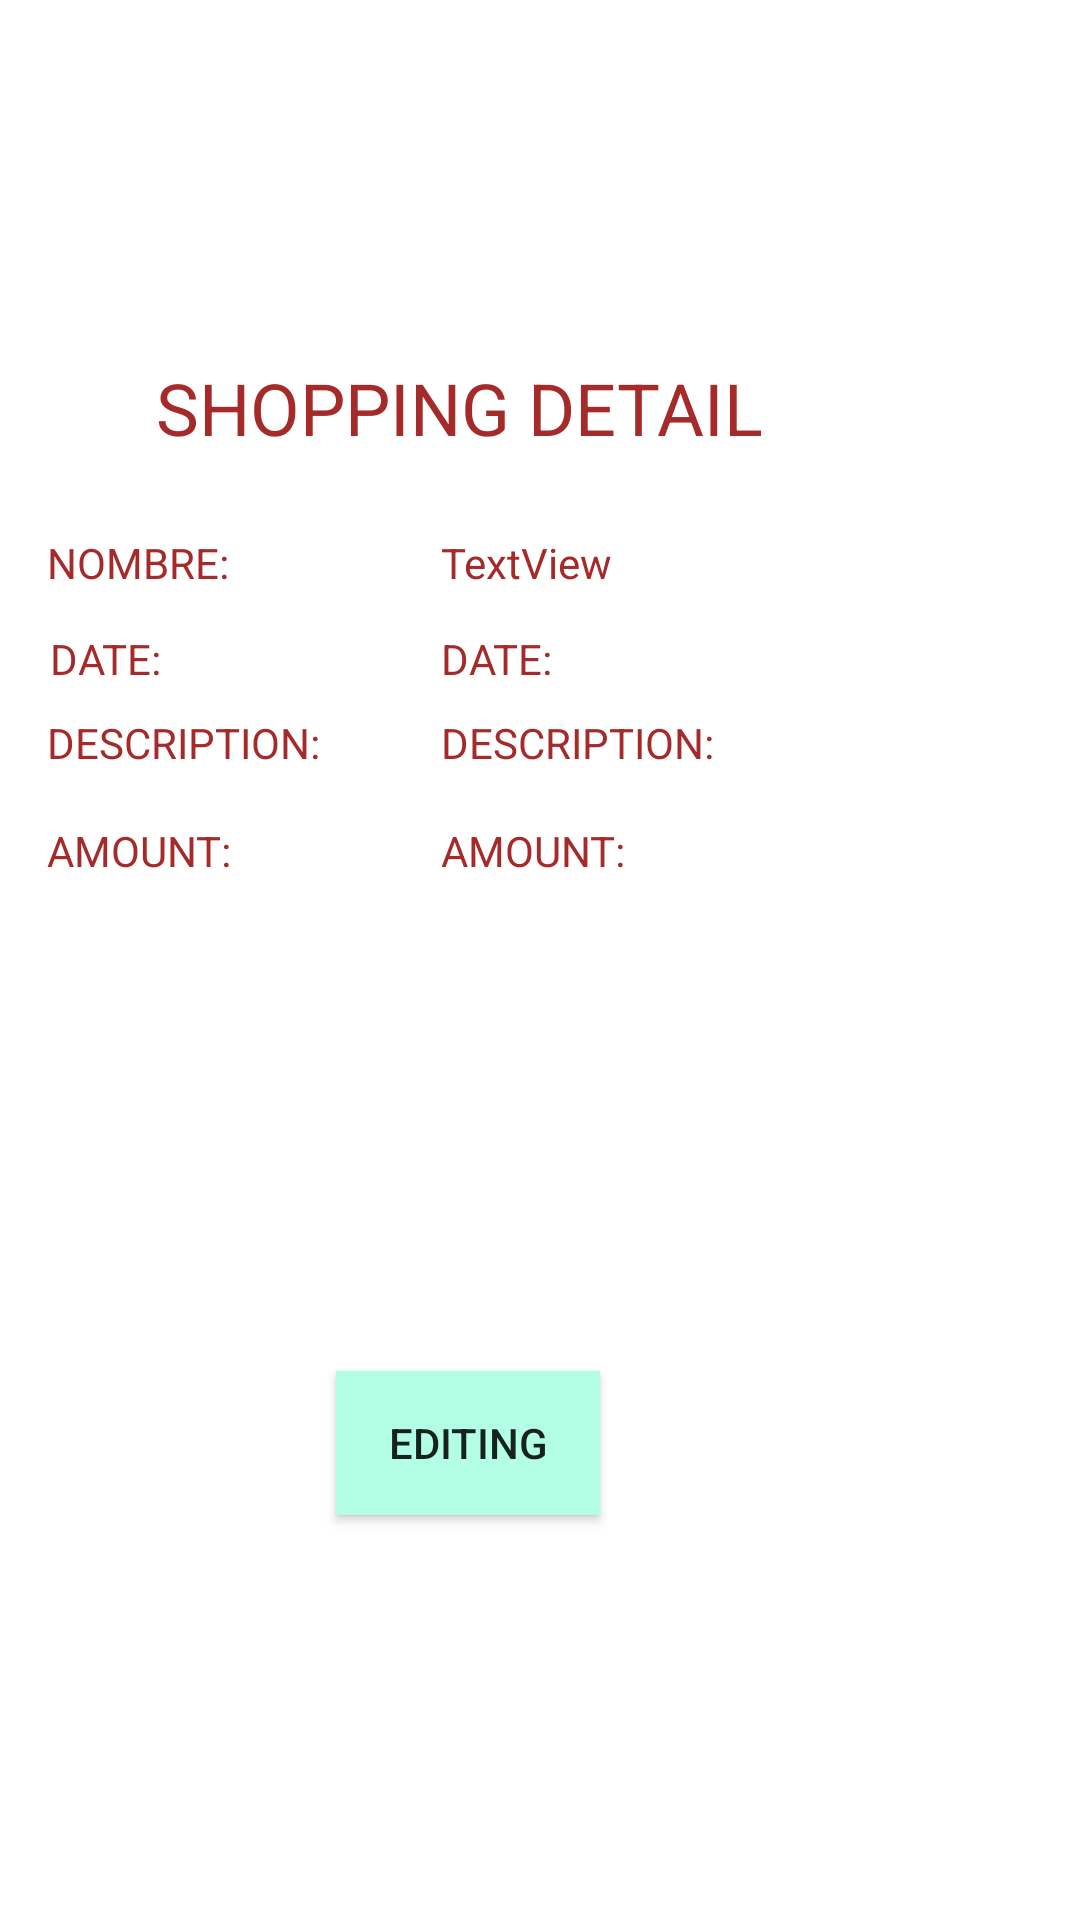

Reconstruct the res/layout file that produces this screen, plus the resources it refers to.
<!-- AndroidManifest.xml: application theme AppTheme -->
<!-- res/layout/fragment_listado_detalle.xml -->
<?xml version="1.0" encoding="utf-8"?>
<androidx.constraintlayout.widget.ConstraintLayout xmlns:android="http://schemas.android.com/apk/res/android"
    xmlns:app="http://schemas.android.com/apk/res-auto"
    xmlns:tools="http://schemas.android.com/tools"
    android:id="@+id/frameLayout2"
    android:layout_width="match_parent"
    android:layout_height="match_parent"
    android:background="@drawable/control"
    tools:context=".fragment.ListadoDetalleFragment">

    <androidx.constraintlayout.widget.Guideline
        android:id="@+id/guideline9"
        android:layout_width="wrap_content"
        android:layout_height="wrap_content"
        android:orientation="horizontal"
        app:layout_constraintGuide_begin="170dp" />

    <androidx.constraintlayout.widget.Guideline
        android:id="@+id/guideline10"
        android:layout_width="wrap_content"
        android:layout_height="wrap_content"
        android:orientation="horizontal"
        app:layout_constraintGuide_begin="195dp" />

    <androidx.constraintlayout.widget.Guideline
        android:id="@+id/guideline11"
        android:layout_width="wrap_content"
        android:layout_height="wrap_content"
        android:orientation="horizontal"
        app:layout_constraintGuide_begin="237dp" />

    <androidx.constraintlayout.widget.Guideline
        android:id="@+id/guideline13"
        android:layout_width="wrap_content"
        android:layout_height="wrap_content"
        android:orientation="horizontal"
        app:layout_constraintGuide_begin="265dp" />

    <androidx.constraintlayout.widget.Guideline
        android:id="@+id/guideline14"
        android:layout_width="wrap_content"
        android:layout_height="wrap_content"
        android:orientation="horizontal"
        app:layout_constraintGuide_begin="301dp" />

    <androidx.constraintlayout.widget.Guideline
        android:id="@+id/guideline15"
        android:layout_width="wrap_content"
        android:layout_height="wrap_content"
        android:orientation="horizontal"
        app:layout_constraintGuide_begin="437dp" />

    <androidx.constraintlayout.widget.Guideline
        android:id="@+id/guideline2"
        android:layout_width="wrap_content"
        android:layout_height="wrap_content"
        android:orientation="vertical"
        app:layout_constraintGuide_begin="139dp" />

    <TextView
        android:id="@+id/textView13"
        android:layout_width="wrap_content"
        android:layout_height="wrap_content"
        android:layout_marginStart="8dp"
        android:layout_marginLeft="8dp"
        android:layout_marginTop="8dp"
        android:layout_marginBottom="8dp"
        android:text="@string/fecha"
        android:textColor="@color/brown"
        app:layout_constraintBottom_toTopOf="@+id/guideline11"
        app:layout_constraintEnd_toStartOf="@+id/guideline2"
        app:layout_constraintHorizontal_bias="0.093"
        app:layout_constraintStart_toStartOf="parent"
        app:layout_constraintTop_toTopOf="@+id/guideline10"
        app:layout_constraintVertical_bias="1.0" />

    <TextView
        android:id="@+id/textView20"
        android:layout_width="wrap_content"
        android:layout_height="wrap_content"
        android:layout_marginStart="8dp"
        android:layout_marginLeft="8dp"
        android:layout_marginTop="8dp"
        android:layout_marginBottom="8dp"
        android:gravity="center"
        android:text="@string/detalleProducto"
        android:textColor="@color/brown"
        android:textSize="24sp"
        app:layout_constraintBottom_toTopOf="@+id/textView17"
        app:layout_constraintEnd_toEndOf="parent"
        app:layout_constraintHorizontal_bias="0.294"
        app:layout_constraintStart_toStartOf="parent"
        app:layout_constraintTop_toTopOf="parent"
        app:layout_constraintVertical_bias="0.861" />

    <TextView
        android:id="@+id/textView17"
        android:layout_width="wrap_content"
        android:layout_height="wrap_content"
        android:layout_marginStart="8dp"
        android:layout_marginLeft="8dp"
        android:layout_marginTop="8dp"
        android:layout_marginBottom="8dp"
        android:text="@string/nombre"
        android:textColor="@color/brown"
        app:layout_constraintBottom_toTopOf="@+id/guideline10"
        app:layout_constraintEnd_toStartOf="@+id/guideline2"
        app:layout_constraintHorizontal_bias="0.109"
        app:layout_constraintStart_toStartOf="parent"
        app:layout_constraintTop_toTopOf="@+id/guideline9"
        app:layout_constraintVertical_bias="0.0" />

    <TextView
        android:id="@+id/idDetalleNombre"
        android:layout_width="wrap_content"
        android:layout_height="19dp"
        android:layout_marginStart="8dp"
        android:layout_marginLeft="8dp"
        android:layout_marginTop="8dp"
        android:layout_marginBottom="8dp"
        android:text="TextView"
        android:textColor="@color/brown"
        app:layout_constraintBottom_toTopOf="@+id/guideline10"
        app:layout_constraintEnd_toEndOf="parent"
        app:layout_constraintHorizontal_bias="0.0"
        app:layout_constraintStart_toStartOf="@+id/guideline2"
        app:layout_constraintTop_toTopOf="@+id/guideline9"
        app:layout_constraintVertical_bias="0.0" />

    <TextView
        android:id="@+id/textView2"
        android:layout_width="wrap_content"
        android:layout_height="wrap_content"
        android:layout_marginStart="8dp"
        android:layout_marginLeft="8dp"
        android:layout_marginEnd="8dp"
        android:layout_marginRight="8dp"
        android:layout_marginBottom="8dp"
        android:text="@string/descripcion"
        android:textColor="@color/brown"
        app:layout_constraintBottom_toTopOf="@+id/guideline13"
        app:layout_constraintEnd_toStartOf="@+id/guideline2"
        app:layout_constraintHorizontal_bias="0.235"
        app:layout_constraintStart_toStartOf="parent" />

    <TextView
        android:id="@+id/idDetalleDescripcion"
        android:layout_width="wrap_content"
        android:layout_height="wrap_content"
        android:layout_marginStart="8dp"
        android:layout_marginLeft="8dp"
        android:layout_marginEnd="8dp"
        android:layout_marginRight="8dp"
        android:layout_marginBottom="8dp"
        android:text="@string/descripcion"
        android:textColor="@color/brown"
        app:layout_constraintBottom_toTopOf="@+id/guideline13"
        app:layout_constraintEnd_toEndOf="parent"
        app:layout_constraintHorizontal_bias="0.0"
        app:layout_constraintStart_toStartOf="@+id/guideline2" />

    <TextView
        android:id="@+id/textView9"
        android:layout_width="wrap_content"
        android:layout_height="wrap_content"
        android:layout_marginStart="8dp"
        android:layout_marginLeft="8dp"
        android:layout_marginTop="8dp"
        android:layout_marginEnd="8dp"
        android:layout_marginRight="8dp"
        android:layout_marginBottom="8dp"
        android:text="@string/importe"
        android:textColor="@color/brown"
        app:layout_constraintBottom_toTopOf="@+id/guideline14"
        app:layout_constraintEnd_toStartOf="@+id/guideline2"
        app:layout_constraintHorizontal_bias="0.126"
        app:layout_constraintStart_toStartOf="parent"
        app:layout_constraintTop_toTopOf="@+id/guideline13"
        app:layout_constraintVertical_bias="0.962" />

    <TextView
        android:id="@+id/idImporte"
        android:layout_width="wrap_content"
        android:layout_height="wrap_content"
        android:layout_marginStart="8dp"
        android:layout_marginLeft="8dp"
        android:layout_marginTop="8dp"
        android:layout_marginEnd="8dp"
        android:layout_marginRight="8dp"
        android:layout_marginBottom="8dp"
        android:text="@string/importe"
        android:textColor="@color/brown"
        app:layout_constraintBottom_toTopOf="@+id/guideline14"
        app:layout_constraintEnd_toEndOf="parent"
        app:layout_constraintHorizontal_bias="0.0"
        app:layout_constraintStart_toStartOf="@+id/guideline2"
        app:layout_constraintTop_toTopOf="@+id/guideline13"
        app:layout_constraintVertical_bias="0.956" />

    <TextView
        android:id="@+id/idFecha"
        android:layout_width="wrap_content"
        android:layout_height="wrap_content"
        android:layout_marginStart="8dp"
        android:layout_marginLeft="8dp"
        android:layout_marginTop="8dp"
        android:layout_marginBottom="8dp"
        android:text="@string/fecha"
        android:textColor="@color/brown"
        app:layout_constraintBottom_toTopOf="@+id/guideline11"
        app:layout_constraintEnd_toEndOf="parent"
        app:layout_constraintHorizontal_bias="0.0"
        app:layout_constraintStart_toStartOf="@+id/guideline2"
        app:layout_constraintTop_toTopOf="@+id/guideline10"
        app:layout_constraintVertical_bias="1.0" />

    <ImageView
        android:id="@+id/idImageView"
        android:layout_width="193dp"
        android:layout_height="136dp"
        android:layout_marginStart="8dp"
        android:layout_marginLeft="8dp"
        android:layout_marginTop="8dp"
        android:layout_marginEnd="8dp"
        android:layout_marginRight="8dp"
        android:layout_marginBottom="8dp"
        android:src="@drawable/camera"
        app:layout_constraintBottom_toTopOf="@+id/guideline15"
        app:layout_constraintEnd_toEndOf="parent"
        app:layout_constraintStart_toStartOf="parent"
        app:layout_constraintTop_toTopOf="@+id/guideline14"
        app:layout_constraintVertical_bias="1.0" />

    <Button
        android:id="@+id/idBtnEdit"
        android:layout_width="wrap_content"
        android:layout_height="wrap_content"
        android:layout_marginTop="20dp"
        android:layout_marginEnd="160dp"
        android:layout_marginRight="160dp"
        android:background="@color/blueLighter"
        android:text="@string/edit"
        app:layout_constraintEnd_toEndOf="parent"
        app:layout_constraintTop_toTopOf="@+id/guideline15" />


</androidx.constraintlayout.widget.ConstraintLayout>
<!-- resources referenced by this layout -->
<resources>
  <color name="blueLighter">#B3FFE6</color>
  <color name="brown">#A52A2A</color>
  <string name="descripcion">DESCRIPTION:</string>
  <string name="detalleProducto">SHOPPING DETAIL</string>
  <string name="edit">EDITING</string>
  <string name="fecha">DATE:</string>
  <string name="importe">AMOUNT:</string>
  <string name="nombre">NOMBRE:</string>
  <style name="AppTheme" parent="Theme.MaterialComponents.Light.NoActionBar">
          <item name="colorPrimary">@color/colorPrimary</item>
          <item name="colorPrimaryDark">@color/colorPrimaryDark</item>
          <item name="colorAccent">@color/silver</item>
          <item name="android:windowActionBar">false</item>
  
      </style>
  <color name="colorPrimary">#000000</color>
  <color name="colorPrimaryDark">#00574B</color>
  <color name="silver">#C0C0C0</color>
</resources>
